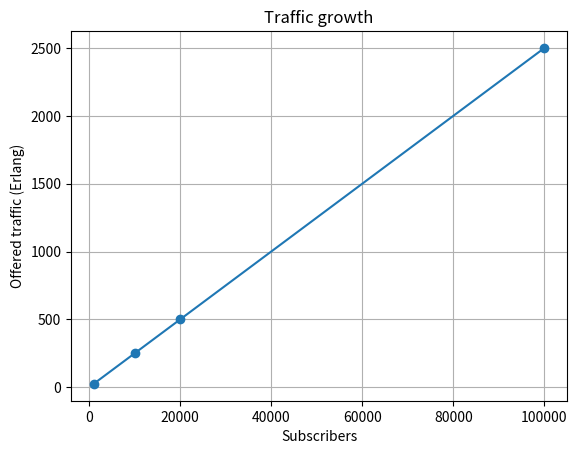
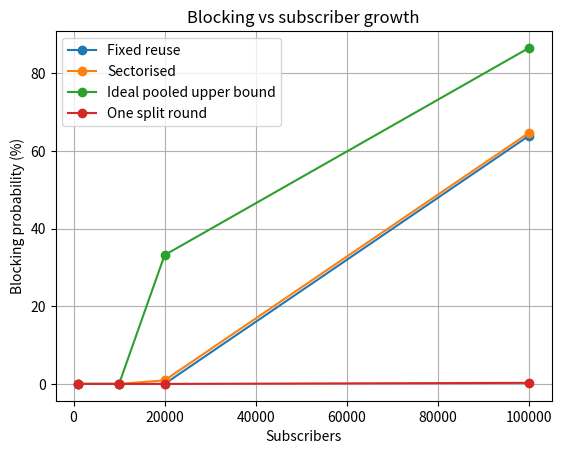
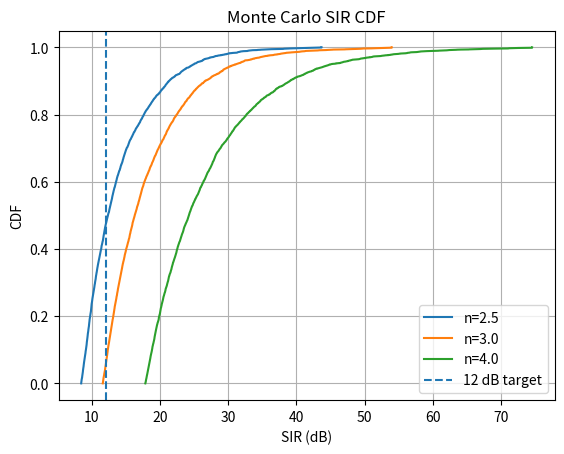
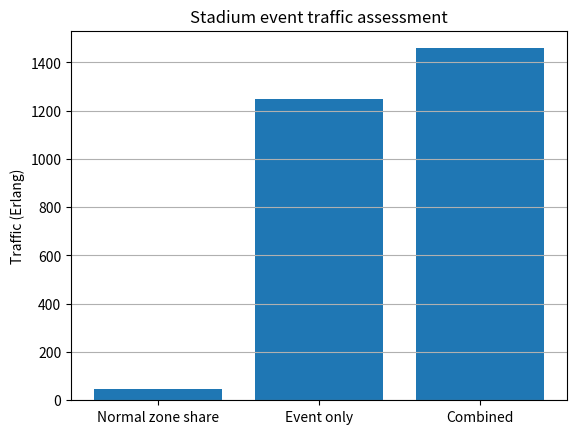

Here is the Python script that generated these plots, in order:
"""ITA0334 Mobile Computing Assignment 1: educational cellular-network simulator.
Run: pip install numpy matplotlib
     python cellular_network_project.py
Outputs are written to cellular_results/. Models are simplified; see README.txt.
"""
import math, csv, os
import numpy as np
import matplotlib.pyplot as plt

AREA=12.0; R=0.5; CHANNELS=336; TRAFFIC_PER_USER=0.025
GOS=0.02; TARGET_SIR_DB=12.0; N_CLUSTER=7; SECTORS=3
SUBSCRIBERS=[1000,10000,20000,100000]
OUT='cellular_results'; os.makedirs(OUT,exist_ok=True)
np.random.seed(42)

def erlang_b(c,a):
    b=1.0
    for k in range(1,c+1): b=a*b/(k+a*b)
    return b

def inverse_erlang_b(c,target=GOS):
    lo,hi=0.0,1000.0
    for _ in range(100):
        mid=(lo+hi)/2
        if erlang_b(c,mid)>target: hi=mid
        else: lo=mid
    return (lo+hi)/2

def cell_area(r): return 3*math.sqrt(3)*r*r/2
def reuse_distance(r,n): return r*math.sqrt(3*n)
def valid_clusters(m=12):
    return sorted({i*i+i*j+j*j for i in range(m+1) for j in range(m+1) if i*i+i*j+j*j>0})
def sir_theory(n,pathloss): return 10*math.log10((3*n)**(pathloss/2)/6)
def min_cluster(pathloss,target=TARGET_SIR_DB):
    return next((n for n in valid_clusters() if sir_theory(n,pathloss)>=target),None)
def hex_grid(rings=2):
    cells=[]
    for q in range(-rings,rings+1):
        for s in range(-rings,rings+1):
            t=-q-s
            if max(abs(q),abs(s),abs(t))<=rings:
                cells.append((q,s,1.5*R*q,math.sqrt(3)*R*(s+q/2)))
    return cells

def monte_carlo_sir(pathloss=4.0,samples=5000,cluster=N_CLUSTER,sectorized=False):
    theta=np.random.uniform(0,2*np.pi,samples)
    rad=R*np.sqrt(np.random.uniform(0,1,samples))
    ux,uy=rad*np.cos(theta),rad*np.sin(theta)
    ds=np.maximum(np.hypot(ux,uy),0.02)
    signal=ds**(-pathloss); interference=np.zeros(samples)
    for k in range(6):
        if sectorized and k not in (0,3): continue
        a=k*np.pi/3; bx=reuse_distance(R,cluster)*np.cos(a); by=reuse_distance(R,cluster)*np.sin(a)
        di=np.hypot(bx-ux,by-uy)
        interference+=di**(-pathloss)
    return 10*np.log10(signal/interference)

# Geometry / channel / Erlang capacity
Ac=cell_area(R); cells=math.ceil(AREA/Ac); q=math.sqrt(3*N_CLUSTER)
ch_cell=CHANNELS//N_CLUSTER; ch_sector=ch_cell//SECTORS
traffic_sector=inverse_erlang_b(ch_sector); traffic_cell=traffic_sector*SECTORS
network_capacity=traffic_cell*cells
print('\nTASK 3 - GEOMETRY AND CAPACITY')
print(f'Cell area={Ac:.4f} km^2; cells={cells}; N={N_CLUSTER}; D={reuse_distance(R,N_CLUSTER):.4f} km; Q={q:.4f}')
print(f'Channels/cell={ch_cell}; channels/sector={ch_sector}; Erlangs/sector at 2%={traffic_sector:.3f}')
print(f'Erlangs/cell={traffic_cell:.3f}; estimated network capacity={network_capacity:.2f} E')
print('\nTASK 3 - THEORETICAL SIR AND MINIMUM CLUSTER')
for p in [2.5,3.0,4.0]: print(f'n={p}: SIR(N=7)={sir_theory(7,p):.2f} dB; minimum N for 12 dB={min_cluster(p)}')

# Task 4: Monte Carlo user-position SIR statistics
sir=monte_carlo_sir(4.0,5000,N_CLUSTER)
print('\nTASK 4 - POSITION / SIR DISTRIBUTION')
print(f'Mean={np.mean(sir):.2f} dB; 5th percentile={np.percentile(sir,5):.2f} dB; 95th percentile={np.percentile(sir,95):.2f} dB; outage <12 dB={np.mean(sir<12)*100:.2f}%')

# Task 5/8: strategy load comparison (dynamic pooling is an ideal upper bound)
rows=[]
print('\nTASK 5 / 8 - GROWTH AND STRATEGY BLOCKING')
for users in SUBSCRIBERS:
    total=users*TRAFFIC_PER_USER; percell=total/cells; persector=percell/SECTORS
    vals={'Subscribers':users,'Offered_Erlang':total,
          'Fixed_reuse_blocking':erlang_b(ch_cell,percell),
          'Sectorised_blocking':erlang_b(ch_sector,persector),
          'Ideal_pool_blocking':erlang_b(CHANNELS,total),
          'One_split_round_blocking':erlang_b(ch_cell,percell/4)}
    rows.append(vals)
    print(f"{users:>7,} users, traffic={total:.2f} E; fixed={vals['Fixed_reuse_blocking']*100:.3f}%; sector={vals['Sectorised_blocking']*100:.3f}%; ideal pool={vals['Ideal_pool_blocking']*100:.3f}%; after split={vals['One_split_round_blocking']*100:.3f}%")
with open(os.path.join(OUT,'strategy_results.csv'),'w',newline='') as f:
    w=csv.DictWriter(f,fieldnames=rows[0].keys()); w.writeheader(); w.writerows(rows)

# Task 6/7: uniform four-way splitting
print('\nTASK 6 / 7 - CELL SPLITTING RECURRENCE')
for k in range(5): print(f'Round {k}: cells={cells*4**k}; idealised capacity={network_capacity*4**k:.2f} E; relative power for n=4={1/(2**(4*k)):.6f}')
need=100000*TRAFFIC_PER_USER
rounds=max(0,math.ceil(math.log(need/network_capacity,4))) if need>network_capacity else 0
print(f'100,000-user traffic={need:.2f} E; uniform split rounds by aggregate capacity estimate={rounds}')

# Task 8: cluster/pathloss/sector test matrix
print('\nTASK 8 - SIMULATION TEST MATRIX')
for p in [2.5,3.0,4.0]:
    for n in [3,4,7,12]:
        a=monte_carlo_sir(p,1000,n,False); b=monte_carlo_sir(p,1000,n,True)
        print(f'N={n:2d}, pathloss={p}: omni mean={np.mean(a):.2f} dB; simplified sector mean={np.mean(b):.2f} dB')

# Task 9: plots
x=[r['Subscribers'] for r in rows]
plt.figure(); plt.plot(x,[r['Offered_Erlang'] for r in rows],marker='o'); plt.xlabel('Subscribers'); plt.ylabel('Offered traffic (Erlang)'); plt.title('Traffic growth'); plt.grid(True); plt.savefig(os.path.join(OUT,'traffic_growth.png'),dpi=160); plt.close()
plt.figure()
for key,label in [('Fixed_reuse_blocking','Fixed reuse'),('Sectorised_blocking','Sectorised'),('Ideal_pool_blocking','Ideal pooled upper bound'),('One_split_round_blocking','One split round')]: plt.plot(x,[r[key]*100 for r in rows],marker='o',label=label)
plt.xlabel('Subscribers'); plt.ylabel('Blocking probability (%)'); plt.title('Blocking vs subscriber growth'); plt.legend(); plt.grid(True); plt.savefig(os.path.join(OUT,'blocking_comparison.png'),dpi=160); plt.close()
plt.figure()
for p in [2.5,3.0,4.0]:
    z=np.sort(monte_carlo_sir(p,5000,N_CLUSTER)); plt.plot(z,np.arange(1,len(z)+1)/len(z),label=f'n={p}')
plt.axvline(12,ls='--',label='12 dB target'); plt.xlabel('SIR (dB)'); plt.ylabel('CDF'); plt.title('Monte Carlo SIR CDF'); plt.legend(); plt.grid(True); plt.savefig(os.path.join(OUT,'sir_cdf.png'),dpi=160); plt.close()

# Task 10: theory versus simulation
print('\nTASK 10 - THEORY VS SIMULATION')
theory=sir_theory(7,4); sim=float(np.mean(sir)); print(f'Theoretical SIR={theory:.2f} dB; simulated mean SIR={sim:.2f} dB; absolute difference={abs(theory-sim):.2f} dB')

# Task 11: design recommendation
print('\nTASK 11 - DESIGN RECOMMENDATION')
print('Baseline: N=7, 120-degree sectorisation, R=0.5 km; add small cells/temporary capacity in hotspots. Validate SIR by detailed RF planning.')

# Task 12: event traffic
print('\nTASK 12 - STADIUM EVENT')
event=25000*0.05; background=(100000*TRAFFIC_PER_USER/AREA)*1.0; combined=event+background
zone_capacity=network_capacity/AREA; cell_equiv=math.ceil(combined/traffic_cell)
print(f'Event traffic={event:.2f} E; background in 1 km^2={background:.2f} E; combined={combined:.2f} E')
print(f'Uniform-share zone capacity estimate={zone_capacity:.2f} E; capacity-equivalent cells required={cell_equiv}')
plt.figure(); plt.bar(['Normal zone share','Event only','Combined'],[zone_capacity,event,combined]); plt.ylabel('Traffic (Erlang)'); plt.title('Stadium event traffic assessment'); plt.grid(axis='y'); plt.savefig(os.path.join(OUT,'stadium_event.png'),dpi=160); plt.close()

# Save a text run summary
print('\nPROJECT COMPLETE. Files saved in:',OUT)
print('strategy_results.csv, traffic_growth.png, blocking_comparison.png, sir_cdf.png, stadium_event.png')
